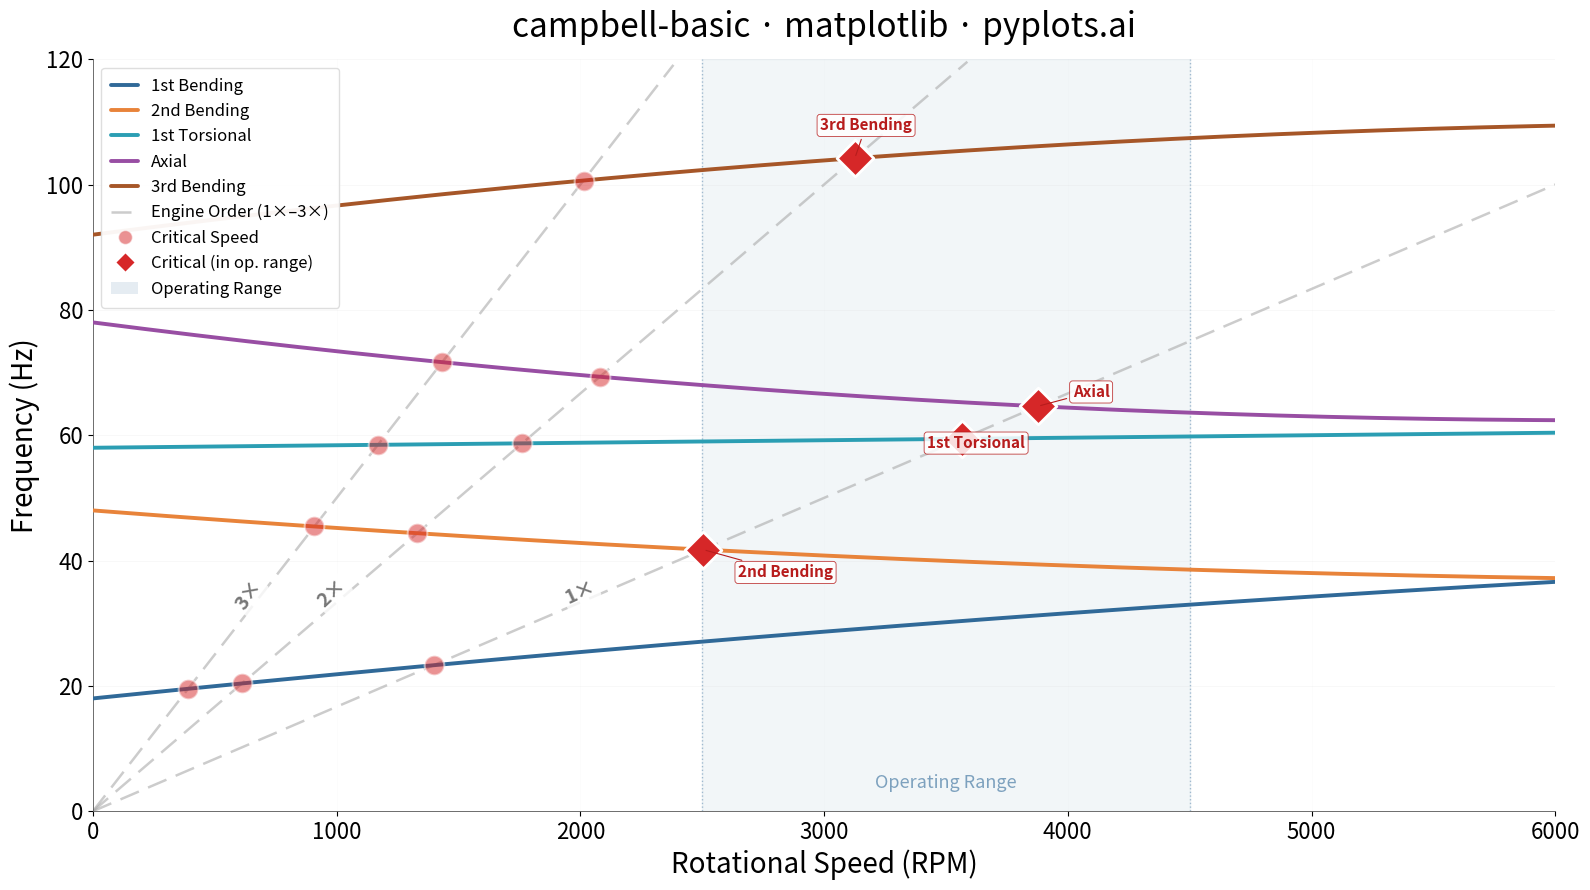

Recreate this plot in Python.
""" pyplots.ai
campbell-basic: Campbell Diagram
Library: matplotlib 3.10.8 | Python 3.14.3
Quality: 88/100 | Created: 2026-02-15
"""

import matplotlib.pyplot as plt
import numpy as np
from matplotlib.lines import Line2D
from matplotlib.patches import Patch


# Data
speed_rpm = np.linspace(0, 6000, 200)
speed_hz = speed_rpm / 60

# Natural frequency modes (Hz) - pronounced gyroscopic effects
mode_1_bending = 18 + 0.004 * speed_rpm - 1.5e-7 * speed_rpm**2
mode_2_bending = 48 - 0.003 * speed_rpm + 2.0e-7 * speed_rpm**2
mode_1_torsional = 58 + 0.0004 * speed_rpm
mode_axial = 78 - 0.005 * speed_rpm + 4.0e-7 * speed_rpm**2
mode_3_bending = 92 + 0.005 * speed_rpm - 3.5e-7 * speed_rpm**2

modes = [mode_1_bending, mode_2_bending, mode_1_torsional, mode_axial, mode_3_bending]
mode_labels = ["1st Bending", "2nd Bending", "1st Torsional", "Axial", "3rd Bending"]
mode_colors = ["#306998", "#E8833A", "#2B9EB3", "#984EA3", "#A65628"]

# Engine order lines
engine_orders = [1, 2, 3]
eo_freq = {eo: eo * speed_hz for eo in engine_orders}

# Find critical speed intersections
critical_speeds = []
critical_freqs = []
critical_mode_labels = []
for mode, mlabel in zip(modes, mode_labels, strict=True):
    for eo in engine_orders:
        eo_freqs = eo * speed_hz
        diff = mode - eo_freqs
        sign_changes = np.where(np.diff(np.sign(diff)))[0]
        for idx in sign_changes:
            frac = abs(diff[idx]) / (abs(diff[idx]) + abs(diff[idx + 1]))
            rpm_interp = speed_rpm[idx] + frac * (speed_rpm[idx + 1] - speed_rpm[idx])
            freq_interp = mode[idx] + frac * (mode[idx + 1] - mode[idx])
            if 100 < rpm_interp < 5900:
                critical_speeds.append(rpm_interp)
                critical_freqs.append(freq_interp)
                critical_mode_labels.append(mlabel)

# Define operating range
op_min, op_max = 2500, 4500

# Plot
fig, ax = plt.subplots(figsize=(16, 9))
y_max = 120

# Operating range shading
ax.axvspan(op_min, op_max, alpha=0.06, color="#306998", zorder=0)
ax.axvline(op_min, color="#306998", linewidth=1, linestyle=":", alpha=0.4, zorder=1)
ax.axvline(op_max, color="#306998", linewidth=1, linestyle=":", alpha=0.4, zorder=1)
ax.text(
    (op_min + op_max) / 2,
    3,
    "Operating Range",
    fontsize=13,
    color="#306998",
    ha="center",
    va="bottom",
    fontstyle="italic",
    alpha=0.6,
)

# Mode curves
for mode, label, color in zip(modes, mode_labels, mode_colors, strict=True):
    ax.plot(speed_rpm, mode, linewidth=2.8, color=color, label=label, zorder=3, solid_capstyle="round")

# Engine order lines with rotated labels
for eo in engine_orders:
    eo_line = eo_freq[eo]
    visible = eo_line <= y_max
    ax.plot(
        speed_rpm[visible], eo_line[visible], linewidth=1.8, color="#AAAAAA", linestyle=(0, (8, 4)), alpha=0.6, zorder=2
    )
    target_freq = y_max * 0.28
    target_rpm = target_freq * 60 / eo
    if target_rpm < 5800:
        slope_display = (eo / 60) * (9 / y_max) / (16 / 6000)
        angle_deg = np.degrees(np.arctan(slope_display))
        ax.annotate(
            f"{eo}×",
            xy=(target_rpm, target_freq),
            fontsize=14,
            color="#777777",
            fontweight="bold",
            ha="center",
            va="bottom",
            rotation=angle_deg,
            rotation_mode="anchor",
            zorder=4,
            bbox={"boxstyle": "round,pad=0.15", "facecolor": "white", "edgecolor": "none", "alpha": 0.8},
        )

# Critical speed markers
cs_arr = np.array(critical_speeds)
cf_arr = np.array(critical_freqs)
in_op = (cs_arr >= op_min) & (cs_arr <= op_max)

if np.any(~in_op):
    ax.scatter(
        cs_arr[~in_op], cf_arr[~in_op], s=200, color="#D62728", edgecolors="white", linewidth=1.5, zorder=5, alpha=0.5
    )

if np.any(in_op):
    ax.scatter(
        cs_arr[in_op], cf_arr[in_op], s=350, color="#D62728", edgecolors="white", linewidth=2, zorder=6, marker="D"
    )
    # Annotate critical intersections inside operating range with spread offsets
    op_speeds = cs_arr[in_op]
    op_freqs = cf_arr[in_op]
    op_mlabels = np.array(critical_mode_labels)[in_op]
    sort_idx = np.argsort(op_freqs)
    n_labels = len(sort_idx)
    for rank, si in enumerate(sort_idx):
        # Spread annotations vertically: alternate left/right, increasing vertical offset
        sign = 1 if rank % 2 == 0 else -1
        dx = sign * 25
        dy = -20 + rank * (40 / max(n_labels - 1, 1))
        ax.annotate(
            op_mlabels[si],
            xy=(op_speeds[si], op_freqs[si]),
            xytext=(dx, dy),
            textcoords="offset points",
            fontsize=11,
            color="#B71C1C",
            fontweight="bold",
            arrowprops={"arrowstyle": "-", "color": "#B71C1C", "lw": 0.8},
            zorder=7,
            bbox={
                "boxstyle": "round,pad=0.2",
                "facecolor": "white",
                "edgecolor": "#B71C1C",
                "alpha": 0.85,
                "linewidth": 0.6,
            },
        )

# Style
ax.set_xlabel("Rotational Speed (RPM)", fontsize=20)
ax.set_ylabel("Frequency (Hz)", fontsize=20)
ax.set_title("campbell-basic · matplotlib · pyplots.ai", fontsize=24, fontweight="medium", pad=16)
ax.tick_params(axis="both", labelsize=16)
for spine in ("top", "right"):
    ax.spines[spine].set_visible(False)
for spine in ("left", "bottom"):
    ax.spines[spine].set_linewidth(0.6)
    ax.spines[spine].set_color("#555555")
ax.set_xlim(0, 6000)
ax.set_ylim(0, y_max)
ax.yaxis.grid(True, alpha=0.15, linewidth=0.6, color="#CCCCCC")
ax.xaxis.grid(True, alpha=0.08, linewidth=0.4, color="#CCCCCC")

# Inset legend for better layout balance
eo_handle = Line2D([0], [0], color="#AAAAAA", linewidth=1.8, linestyle=(0, (8, 4)), alpha=0.6)
crit_outside = Line2D(
    [0], [0], marker="o", color="none", markerfacecolor="#D62728", markeredgecolor="white", markersize=10, alpha=0.5
)
crit_inside = Line2D(
    [0], [0], marker="D", color="none", markerfacecolor="#D62728", markeredgecolor="white", markersize=10
)
op_handle = Patch(facecolor="#306998", alpha=0.12, edgecolor="none")

handles = ax.get_legend_handles_labels()[0][:5]
labels = ax.get_legend_handles_labels()[1][:5]
handles += [eo_handle, crit_outside, crit_inside, op_handle]
labels += ["Engine Order (1×–3×)", "Critical Speed", "Critical (in op. range)", "Operating Range"]

ax.legend(
    handles,
    labels,
    fontsize=12,
    loc="upper left",
    framealpha=0.95,
    edgecolor="#DDDDDD",
    borderpad=0.6,
    labelspacing=0.5,
    handlelength=1.6,
)

plt.tight_layout()
plt.savefig("plot.png", dpi=300, bbox_inches="tight")
